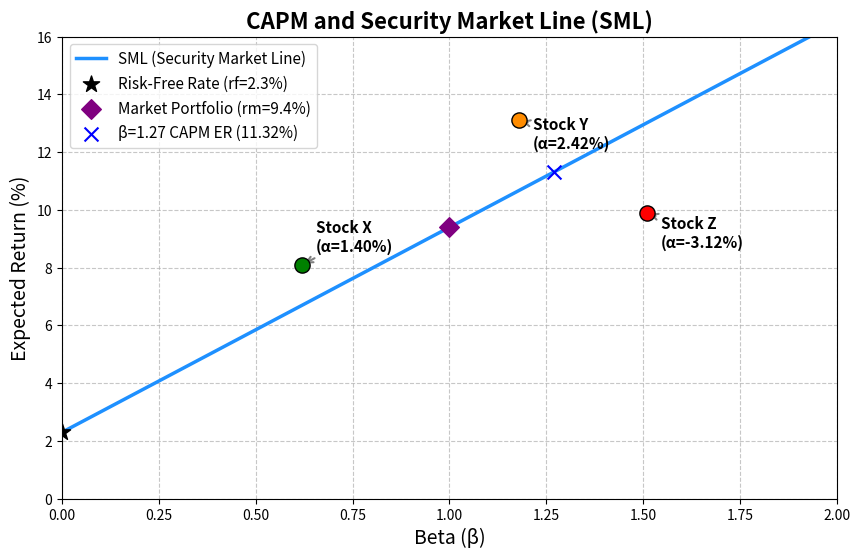

Write the Python code that produced this figure.
import numpy as np
import matplotlib.pyplot as plt

# ==========================================
# 1. 参数化设定 (Adjustable Parameters)
# ==========================================
rf = 2.3      # 无风险利率 (%)
rm = 9.4      # 市场期望收益 (%)

# ==========================================
# 2. 核心计算
# ==========================================
# SML斜率即为市场风险溢价
sml_slope = rm - rf

# Beta = 1.27 处的 CAPM 期望收益
beta_target = 1.27
er_at_beta_127 = rf + beta_target * sml_slope

# 生成 SML 线数据 (beta 从 0 到 2)
betas = np.linspace(0, 2, 200)
sml_returns = rf + betas * sml_slope

# 股票数据 (Beta, 实际收益)
stocks = {
    'X': {'beta': 0.62, 'return': 8.1},
    'Y': {'beta': 1.18, 'return': 13.1},
    'Z': {'beta': 1.51, 'return': 9.9}
}

# 计算各股票的 Alpha (偏离 SML 的部分)
for data in stocks.values():
    data['capm_er'] = rf + data['beta'] * sml_slope
    data['alpha'] = data['return'] - data['capm_er']

# ==========================================
# 3. 绘图
# ==========================================
fig, ax = plt.subplots(figsize=(10, 6))

# 画出 beta 0 到 2 的 SML
ax.plot(betas, sml_returns, color='dodgerblue', linewidth=2.5, label='SML (Security Market Line)')

# 标出三只股票的点并标注 Alpha
colors = {'X': 'green', 'Y': 'darkorange', 'Z': 'red'}
offsets = {'X': (10, 10), 'Y': (10, -20), 'Z': (10, -25)} # 调整标注位置防重叠

for name, data in stocks.items():
    ax.scatter(data['beta'], data['return'], color=colors[name], s=120, zorder=5, edgecolors='black')
    ax.annotate(f"Stock {name}\n(α={data['alpha']:.2f}%)",
                xy=(data['beta'], data['return']),
                xytext=offsets[name], textcoords='offset points',
                fontsize=11, fontweight='bold',
                arrowprops=dict(arrowstyle='->', color='gray', lw=1.5))

# 标出无风险利率和市场组合点
ax.scatter(0, rf, color='black', marker='*', s=150, zorder=5, label=f'Risk-Free Rate (rf={rf}%)')
ax.scatter(1, rm, color='purple', marker='D', s=100, zorder=5, label=f'Market Portfolio (rm={rm}%)')

# 标出 Beta=1.27 处的 CAPM 期望收益点 (可视化验证)
ax.scatter(beta_target, er_at_beta_127, color='blue', marker='x', s=100, zorder=5, 
           label=f'β=1.27 CAPM ER ({er_at_beta_127:.2f}%)')

# 格式调整
ax.set_title('CAPM and Security Market Line (SML)', fontsize=16, fontweight='bold')
ax.set_xlabel('Beta (β)', fontsize=14)
ax.set_ylabel('Expected Return (%)', fontsize=14)
ax.set_xlim(0, 2)
ax.set_ylim(0, 16)
ax.legend(fontsize=11, loc='upper left')
ax.grid(True, linestyle='--', alpha=0.7)

# ==========================================
# 4. 保存图形与结果输出
# ==========================================
figure_path = 'sml_plot.png'
plt.savefig(figure_path, dpi=300, bbox_inches='tight')
plt.close()

# 按照输出契约存入字典
result = {
    'sml_slope': sml_slope,
    'er_at_beta_127': er_at_beta_127,
    'figure_path': figure_path
}
